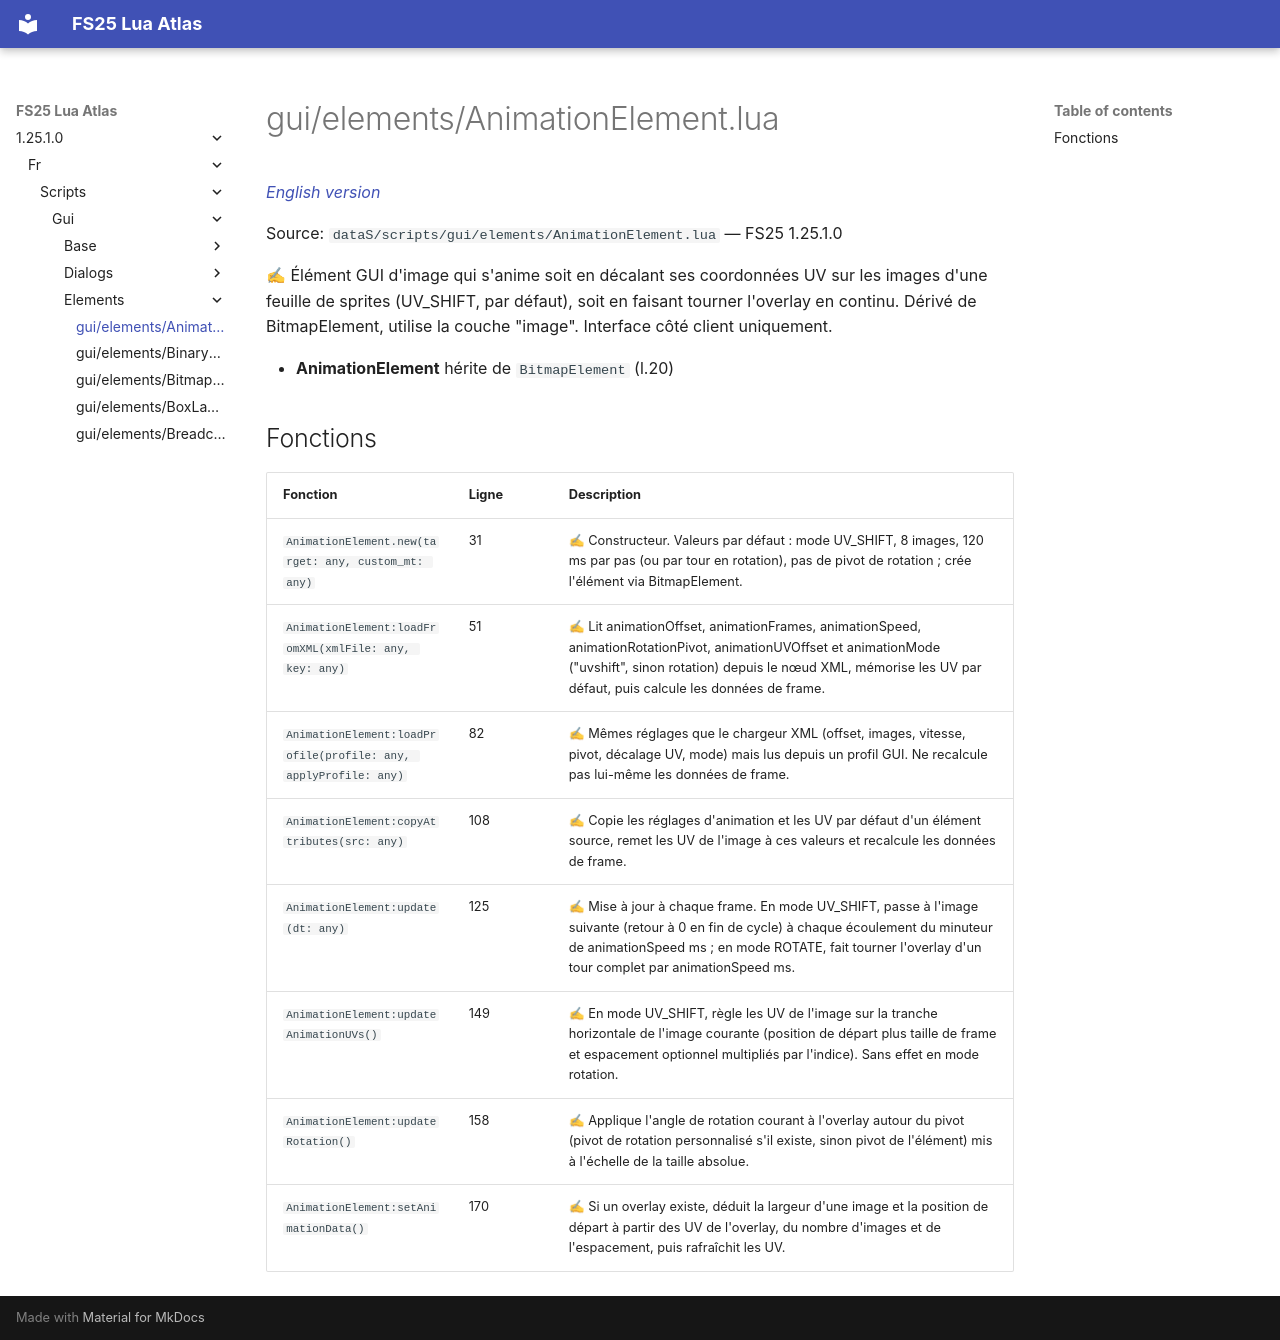

repository: Tim0219800/fs25-lua-atlas · page: 1.25.1.0/fr/scripts/gui/elements/AnimationElement.html · generator: mkdocs

# gui/elements/AnimationElement.lua

*[English version](../../../../scripts/gui/elements/AnimationElement.md)*

Source: `dataS/scripts/gui/elements/AnimationElement.lua` — FS25 1.25.1.0

✍ Élément GUI d'image qui s'anime soit en décalant ses coordonnées UV sur les images d'une feuille de sprites (UV_SHIFT, par défaut), soit en faisant tourner l'overlay en continu. Dérivé de BitmapElement, utilise la couche "image". Interface côté client uniquement.

- **AnimationElement** hérite de `BitmapElement` (l.20)

## Fonctions

| Fonction | Ligne | Description |
|---|---|---|
| `AnimationElement.new(target: any, custom_mt: any)` | 31 | ✍ Constructeur. Valeurs par défaut : mode UV_SHIFT, 8 images, 120 ms par pas (ou par tour en rotation), pas de pivot de rotation ; crée l'élément via BitmapElement. |
| `AnimationElement:loadFromXML(xmlFile: any, key: any)` | 51 | ✍ Lit animationOffset, animationFrames, animationSpeed, animationRotationPivot, animationUVOffset et animationMode ("uvshift", sinon rotation) depuis le nœud XML, mémorise les UV par défaut, puis calcule les données de frame. |
| `AnimationElement:loadProfile(profile: any, applyProfile: any)` | 82 | ✍ Mêmes réglages que le chargeur XML (offset, images, vitesse, pivot, décalage UV, mode) mais lus depuis un profil GUI. Ne recalcule pas lui-même les données de frame. |
| `AnimationElement:copyAttributes(src: any)` | 108 | ✍ Copie les réglages d'animation et les UV par défaut d'un élément source, remet les UV de l'image à ces valeurs et recalcule les données de frame. |
| `AnimationElement:update(dt: any)` | 125 | ✍ Mise à jour à chaque frame. En mode UV_SHIFT, passe à l'image suivante (retour à 0 en fin de cycle) à chaque écoulement du minuteur de animationSpeed ms ; en mode ROTATE, fait tourner l'overlay d'un tour complet par animationSpeed ms. |
| `AnimationElement:updateAnimationUVs()` | 149 | ✍ En mode UV_SHIFT, règle les UV de l'image sur la tranche horizontale de l'image courante (position de départ plus taille de frame et espacement optionnel multipliés par l'indice). Sans effet en mode rotation. |
| `AnimationElement:updateRotation()` | 158 | ✍ Applique l'angle de rotation courant à l'overlay autour du pivot (pivot de rotation personnalisé s'il existe, sinon pivot de l'élément) mis à l'échelle de la taille absolue. |
| `AnimationElement:setAnimationData()` | 170 | ✍ Si un overlay existe, déduit la largeur d'une image et la position de départ à partir des UV de l'overlay, du nombre d'images et de l'espacement, puis rafraîchit les UV. |
